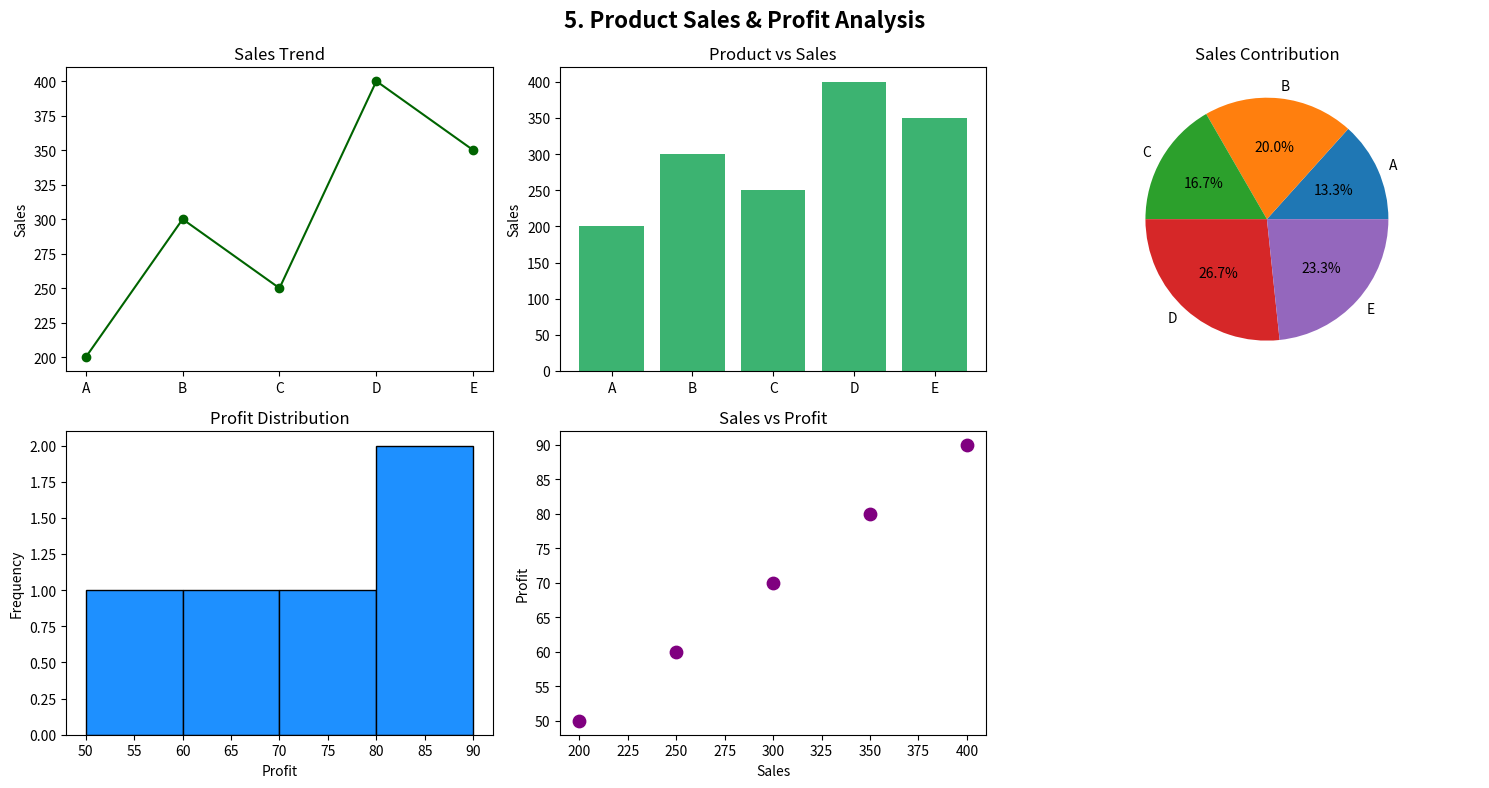

Recreate this plot in Python.
"""5. Product Sales & Profit Analysis
Scenario:
sales = np.array([200, 300, 250, 400, 350])
profit = np.array([50, 70, 60, 90, 80])
products = ["A", "B", "C", "D", "E"]
Task:
● Create DataFrame
● Plot:
○ Line graph → sales trend
○ Bar chart → product vs sales
○ Pie chart → sales contribution
○ Histogram → profit distribution
○ Scatter plot → sales vs profit """

import matplotlib.pyplot as plt
import numpy as np
import pandas as pd

# Data
sales = np.array([200, 300, 250, 400, 350])
profit = np.array([50, 70, 60, 90, 80])
products = ["A", "B", "C", "D", "E"]

# 1. Create DataFrame
df5 = pd.DataFrame({"Product": products, "Sales": sales, "Profit": profit})

# Plotting
fig, axes = plt.subplots(2, 3, figsize=(15, 8))
fig.suptitle("5. Product Sales & Profit Analysis", fontsize=16, fontweight="bold")

# Line graph -> sales trend
axes[0, 0].plot(df5["Product"], df5["Sales"], marker="o", color="darkgreen")
axes[0, 0].set_title("Sales Trend")
axes[0, 0].set_ylabel("Sales")

# Bar chart -> product vs sales
axes[0, 1].bar(df5["Product"], df5["Sales"], color="mediumseagreen")
axes[0, 1].set_title("Product vs Sales")
axes[0, 1].set_ylabel("Sales")

# Pie chart -> sales contribution
axes[0, 2].pie(df5["Sales"], labels=df5["Product"], autopct="%1.1f%%")
axes[0, 2].set_title("Sales Contribution")

# Histogram -> profit distribution
axes[1, 0].hist(df5["Profit"], bins=4, color="dodgerblue", edgecolor="black")
axes[1, 0].set_title("Profit Distribution")
axes[1, 0].set_xlabel("Profit")
axes[1, 0].set_ylabel("Frequency")

# Scatter plot -> sales vs profit
axes[1, 1].scatter(df5["Sales"], df5["Profit"], color="purple", s=80)
axes[1, 1].set_title("Sales vs Profit")
axes[1, 1].set_xlabel("Sales")
axes[1, 1].set_ylabel("Profit")

axes[1, 2].axis("off")
plt.tight_layout()
plt.show()
